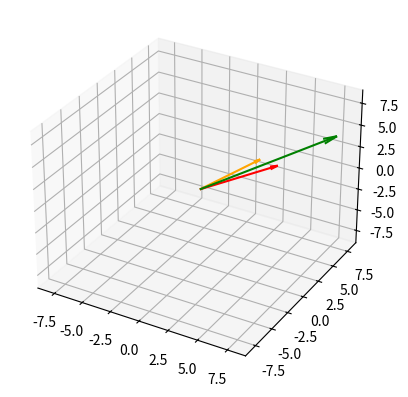

Source code (Python):
import matplotlib.pyplot as plt
import numpy as np
from mpl_toolkits import mplot3d

axes=plt.axes(projection='3d')

a=[3,4,2]
z=[4,5,1]
sum=list()
for i in range(len(a)):
    sum+=[a[i]+z[i]]

print(sum)
largest=max(sum)

# y=np.arange(0,50,0.1)

axes.quiver(0,0,0,a[0],a[1],a[2],color='orange',arrow_length_ratio=0.1)
axes.quiver(0,0,0,z[0],z[1],z[2],color='red',arrow_length_ratio=0.1)
axes.quiver(0,0,0,sum[0],sum[1],sum[2],color='green',arrow_length_ratio=0.1)

axes.set_xlim([-largest,largest]) 
axes.set_ylim([-largest,largest])
axes.set_zlim([-largest,largest]) 
plt.show() 